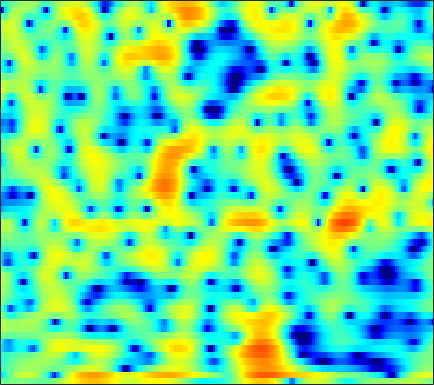

The data file committed next to this chart (first rows):
-0.71661, -0.7924, -0.77835, -0.67507, -0.55479, -0.37644, -0.20494, -0.1013, -0.0063101, 0.020097, -0.014201, -0.074632, -0.19658, -0.35072, -0.48415, -0.67167, -0.86098, -0.98929, -1.1157, -1.1711, -1.1416, -1.0613, -0.86077, -0.55749
-6.593, -5.528, -3.791, -2.151, -1.079, 0.1231, 1.088, 1.673, 2.283, 2.72, 2.997, 3.105, 3.126, 3.005, 2.823, 2.452, 1.925, 1.416, 0.564, -0.5339, -1.955, -3.309, -5.686, -9.078
-2.958, -2.636, -2.155, -1.638, -1.244, -0.7273, -0.2427, 0.08798, 0.4794, 0.8034, 1.055, 1.195, 1.319, 1.37, 1.362, 1.286, 1.142, 0.991, 0.7408, 0.4502, 0.1351, -0.1043, -0.405, -0.6558
-4.093, -3.531, -2.857, -2.26, -1.855, -1.366, -0.9292, -0.6322, -0.2761, 0.03737, 0.3107, 0.4924, 0.708, 0.8925, 1.011, 1.141, 1.239, 1.291, 1.327, 1.329, 1.288, 1.226, 1.098, 0.9121
-4.098, -3.772, -3.394, -3.058, -2.82, -2.52, -2.236, -2.038, -1.811, -1.629, -1.491, -1.404, -1.287, -1.133, -0.9706, -0.6555, -0.2303, 0.1464, 0.6893, 1.228, 1.715, 2.022, 2.331, 2.51
-5.801, -6.797, -8.135, -8.927, -8.796, -7.803, -6.54, -5.706, -4.934, -4.623, -4.835, -5.377, -6.715, -8.896, -10.95, -12.15, -9.258, -6.5, -3.437, -1.115, 0.648, 1.687, 2.767, 3.56
-4.861, -6.264, -8.242, -9.546, -9.406, -8.008, -6.346, -5.29, -4.278, -3.712, -3.558, -3.683, -4.1, -4.681, -5.04, -5.086, -4.378, -3.441, -1.976, -0.5593, 0.6629, 1.44, 2.307, 2.987
-0.2291, -0.5357, -0.8832, -1.103, -1.174, -1.161, -1.049, -0.9226, -0.749, -0.6094, -0.5223, -0.4876, -0.4667, -0.4567, -0.4422, -0.3932, -0.2858, -0.1682, 0.01571, 0.2012, 0.366, 0.4723, 0.6012, 0.7088
1.904, 1.739, 1.527, 1.35, 1.246, 1.153, 1.107, 1.095, 1.096, 1.117, 1.136, 1.137, 1.116, 1.069, 1.005, 0.872, 0.6615, 0.436, 0.02731, -0.5187, -1.198, -1.806, -2.72, -3.645
2.497, 2.179, 1.755, 1.382, 1.163, 0.9886, 0.9447, 0.9805, 1.094, 1.251, 1.42, 1.533, 1.644, 1.7, 1.702, 1.63, 1.444, 1.196, 0.6868, -0.08219, -1.205, -2.396, -4.653, -8.162
0.9601, -0.1189, -1.768, -3.391, -4.229, -4.392, -3.67, -2.934, -2.016, -1.296, -0.7942, -0.4998, -0.1711, 0.1563, 0.4205, 0.8059, 1.182, 1.433, 1.674, 1.719, 1.545, 1.277, 0.8073, 0.3111
-0.7586, -2.478, -5.593, -9.964, -13.22, -12.08, -8.708, -7.005, -5.725, -5.373, -5.794, -6.508, -7.694, -8.262, -7.539, -5.429, -3.122, -1.621, 0.01195, 1.237, 2.123, 2.632, 3.128, 3.438
0.3702, -0.3905, -1.448, -2.446, -3.089, -3.728, -4.188, -4.502, -5.033, -5.84, -7.076, -8.39, -10.57, -12.08, -11.31, -8.344, -5.294, -3.387, -1.372, 0.1891, 1.408, 2.133, 2.853, 3.336
1.162, 0.7018, 0.01058, -0.7311, -1.3, -2.062, -2.809, -3.346, -4.028, -4.605, -5.026, -5.248, -5.33, -5.061, -4.615, -3.75, -2.696, -1.843, -0.7301, 0.2862, 1.172, 1.708, 2.25, 2.627
1.961, 1.482, 0.7173, -0.1661, -0.9018, -1.983, -3.138, -4.025, -5.154, -6.063, -6.497, -6.403, -5.796, -4.832, -3.977, -2.782, -1.622, -0.8257, 0.1441, 0.9893, 1.657, 2.028, 2.378, 2.573
2.77, 2.228, 1.376, 0.3371, -0.5863, -2.06, -3.921, -5.687, -8.856, -13.93, -21.56, -17.13, -10.6, -6.685, -4.601, -2.466, -0.8032, 0.2167, 1.309, 2.133, 2.695, 2.966, 3.134, 3.033
2.109, 1.586, 0.8175, -0.04818, -0.7617, -1.796, -2.975, -3.939, -5.275, -6.463, -7.005, -6.629, -5.363, -3.745, -2.507, -0.9895, 0.3005, 1.147, 2.095, 2.806, 3.293, 3.512, 3.538, 3.22
-1.03, -1.703, -2.542, -3.157, -3.429, -3.593, -3.608, -3.594, -3.532, -3.433, -3.317, -3.119, -2.711, -2.184, -1.705, -0.9319, -0.05733, 0.6088, 1.492, 2.272, 2.93, 3.275, 3.49, 3.45
-5.972, -8, -11.41, -13.51, -12.05, -8.989, -6.643, -5.452, -4.445, -3.902, -3.724, -3.85, -4.246, -4.733, -5.008, -4.879, -3.878, -2.711, -1.014, 0.5883, 1.913, 2.673, 3.435, 3.926
-6.254, -7.445, -9.308, -10.15, -9.392, -7.506, -5.759, -4.775, -3.933, -3.688, -3.932, -4.574, -6.172, -9.04, -12.94, -27.24, -13.28, -8.016, -3.792, -0.9735, 0.9895, 2.091, 3.215, 3.954
-3.45, -3.419, -3.439, -3.36, -3.224, -2.944, -2.627, -2.424, -2.245, -2.265, -2.53, -2.825, -3.39, -4.014, -4.34, -4.378, -3.7, -2.812, -1.43, -0.07671, 1.077, 1.819, 2.61, 3.129
-1.525, -1.363, -1.196, -1.116, -1.089, -1.08, -1.099, -1.143, -1.253, -1.343, -1.48, -1.538, -1.577, -1.561, -1.463, -1.203, -0.8483, -0.4984, 0.02405, 0.5414, 1.014, 1.33, 1.629, 1.843
0.3856, 0.4541, 0.4802, 0.3823, 0.252, -0.01206, -0.3619, -0.6573, -1.083, -1.448, -1.661, -1.737, -1.638, -1.339, -1.044, -0.5723, -0.1085, 0.1916, 0.5004, 0.6713, 0.731, 0.6709, 0.4819, 0.3297
2.344, 2.357, 2.218, 1.952, 1.624, 0.9987, 0.1274, -0.6875, -1.962, -3.457, -4.687, -5.065, -4.484, -3.068, -1.904, -0.5675, 0.4935, 1.048, 1.452, 1.472, 1.03, 0.3773, -0.878, -2.707
1.68, 1.798, 1.772, 1.578, 1.259, 0.5756, -0.4867, -1.605, -3.692, -7.058, -12.85, -19, -11.56, -5.989, -3.351, -0.9091, 0.6844, 1.502, 2.146, 2.291, 1.867, 1.179, -0.4095, -2.984
-3.647, -3.172, -2.672, -2.473, -2.479, -2.684, -3.115, -3.613, -4.35, -5.085, -5.6, -5.646, -5.085, -3.954, -2.979, -1.677, -0.5081, 0.2051, 0.9439, 1.409, 1.651, 1.673, 1.513, 1.371
-8.867, -7.917, -7.016, -6.493, -6.247, -6.088, -6.027, -6.014, -6.026, -5.94, -5.826, -5.58, -5.083, -4.416, -3.767, -2.824, -1.781, -1.01, -0.04441, 0.801, 1.515, 1.938, 2.428, 2.788
-10.8, -10.12, -9.758, -9.651, -9.686, -9.704, -9.546, -9.243, -8.838, -8.537, -8.278, -8.172, -8.015, -7.58, -6.916, -5.507, -3.853, -2.545, -0.9275, 0.491, 1.642, 2.35, 3.128, 3.67
-9.647, -9.918, -10.98, -12.82, -14.93, -17.66, -16.88, -14.68, -12.13, -10.84, -10.58, -11.31, -13.77, -18.85, -19.52, -11.85, -6.663, -3.939, -1.254, 0.7386, 2.208, 3.061, 3.876, 4.416
-6.296, -6.867, -7.958, -9.818, -11.51, -13.44, -13.01, -11.29, -9.37, -7.941, -7.377, -7.353, -7.691, -7.846, -7.299, -5.351, -2.982, -1.297, 0.6163, 2.102, 3.171, 3.771, 4.237, 4.47
-3.046, -3.229, -3.582, -3.916, -4.113, -4.212, -4.048, -3.788, -3.258, -2.733, -2.246, -1.884, -1.447, -0.9347, -0.4824, 0.2463, 1.067, 1.665, 2.393, 2.954, 3.317, 3.399, 3.308, 2.9
-2.085, -1.981, -1.834, -1.596, -1.415, -1.121, -0.7896, -0.5459, -0.1558, 0.1912, 0.5485, 0.7873, 1.099, 1.399, 1.643, 1.931, 2.214, 2.391, 2.537, 2.551, 2.399, 2.115, 1.522, 0.5552
-3.546, -3.004, -2.179, -1.368, -0.8066, -0.1454, 0.4168, 0.7814, 1.159, 1.45, 1.661, 1.762, 1.852, 1.899, 1.921, 1.932, 1.923, 1.909, 1.85, 1.701, 1.406, 1.082, 0.4105, -0.5115
-7.595, -5.526, -3.253, -1.572, -0.5541, 0.4962, 1.263, 1.696, 2.035, 2.212, 2.182, 2.062, 1.786, 1.423, 1.114, 0.7939, 0.5822, 0.5259, 0.5734, 0.6707, 0.6825, 0.6239, 0.3334, -0.1469
-6.594, -4.41, -2.084, -0.3504, 0.6825, 1.736, 2.48, 2.82, 3.073, 3.007, 2.639, 2.15, 1.16, -0.1971, -1.419, -3.031, -3.855, -3.575, -2.402, -1.094, -0.06031, 0.4046, 0.7454, 0.6522
-1.693, -0.979, 0.02219, 0.9963, 1.633, 2.361, 2.897, 3.165, 3.33, 3.186, 2.721, 2.064, 0.7262, -1.42, -3.799, -9.07, -16.73, -11.3, -5.362, -2.218, -0.3869, 0.3985, 0.9448, 1.002
-1.661, -1.315, -0.8475, -0.2965, 0.09834, 0.6324, 1.137, 1.512, 1.857, 2.091, 2.094, 1.924, 1.473, 0.7436, 0.1234, -0.7019, -1.082, -0.981, -0.4513, 0.1973, 0.6548, 0.8598, 0.7783, 0.4553
-4.422, -4.261, -4.059, -3.921, -3.727, -3.305, -2.534, -1.808, -0.6995, 0.3659, 1.244, 1.784, 2.258, 2.55, 2.646, 2.704, 2.691, 2.669, 2.575, 2.38, 2.012, 1.595, 0.8025, -0.3169
-8.962, -8.559, -8.671, -9.807, -11.23, -12.84, -10.98, -8.093, -4.572, -1.888, 0.161, 1.34, 2.546, 3.41, 3.857, 4.262, 4.424, 4.405, 4.199, 3.757, 3.061, 2.291, 0.9645, -0.8879
-10.77, -10.01, -10.03, -10.96, -12.3, -13.81, -12.03, -9.189, -5.71, -2.873, -0.675, 0.6379, 2.021, 3.051, 3.63, 4.141, 4.396, 4.419, 4.243, 3.812, 3.123, 2.409, 1.198, -0.3082
-6.829, -6.97, -7.208, -7.353, -7.345, -7.01, -6.147, -5.264, -3.729, -2.17, -0.6954, 0.3066, 1.448, 2.336, 2.854, 3.318, 3.572, 3.62, 3.499, 3.189, 2.67, 2.187, 1.372, 0.4226
-3.467, -4.27, -5.27, -6.14, -6.467, -6.309, -5.505, -4.53, -3.093, -1.661, -0.3273, 0.5217, 1.49, 2.218, 2.602, 2.962, 3.119, 3.134, 3.018, 2.774, 2.409, 2.046, 1.476, 0.7618
-0.6643, -2.232, -4.935, -8.659, -12.33, -13.59, -8.791, -5.79, -2.876, -0.775, 0.7245, 1.56, 2.337, 2.804, 2.982, 3.033, 2.923, 2.778, 2.56, 2.319, 2.083, 1.856, 1.473, 0.9551
2.576, 1.231, -0.8751, -3.283, -4.836, -5.266, -3.63, -2.002, -0.08809, 1.364, 2.349, 2.829, 3.079, 2.957, 2.643, 1.905, 0.9784, 0.2684, -0.4016, -0.544, -0.2524, 0.08859, 0.38, 0.3784
3.861, 3.196, 2.352, 1.626, 1.26, 1.078, 1.245, 1.551, 1.994, 2.391, 2.613, 2.58, 2.253, 1.476, 0.5227, -1.388, -4.367, -7.788, -14.62, -11.91, -6.629, -4.221, -2.316, -1.388
2.747, 2.393, 1.959, 1.669, 1.536, 1.498, 1.611, 1.734, 1.944, 2.089, 2.092, 1.948, 1.535, 0.7944, -0.03082, -1.472, -3.34, -4.844, -6.342, -6.183, -4.777, -3.64, -2.386, -1.587
0.1853, -0.1713, -0.5962, -0.8467, -0.8458, -0.575, -0.08013, 0.3577, 0.9487, 1.418, 1.705, 1.8, 1.704, 1.402, 1.055, 0.4756, -0.1668, -0.5953, -1.006, -1.141, -1.032, -0.8848, -0.6117, -0.3675
-3.051, -3.924, -5.419, -6.891, -7.1, -5.674, -3.476, -1.905, -0.2728, 0.9248, 1.72, 2.084, 2.304, 2.266, 2.124, 1.798, 1.423, 1.139, 0.8359, 0.6319, 0.5488, 0.5696, 0.6066, 0.6388
-4.127, -5.174, -7.807, -12.46, -14.81, -9.124, -4.384, -2.006, 0.1873, 1.655, 2.555, 2.925, 3.096, 2.919, 2.63, 2.029, 1.323, 0.7763, 0.191, -0.1356, -0.122, 0.101, 0.4275, 0.7152
-2.001, -1.892, -1.917, -1.866, -1.549, -0.7174, 0.4292, 1.293, 2.316, 3.044, 3.436, 3.483, 3.241, 2.632, 1.888, 0.5019, -1.402, -3.198, -5.747, -6.945, -5.593, -3.947, -2.067, -0.7585
-0.6945, -0.1365, 0.4941, 1.027, 1.422, 1.917, 2.37, 2.689, 2.987, 3.103, 3.014, 2.799, 2.247, 1.389, 0.459, -1.175, -3.499, -5.865, -10.14, -12.9, -9.437, -6.634, -4.021, -2.361
-0.3361, 0.3905, 1.18, 1.784, 2.12, 2.46, 2.661, 2.709, 2.64, 2.428, 2.07, 1.722, 1.146, 0.4145, -0.1972, -1.111, -2.113, -2.823, -3.603, -3.916, -3.705, -3.353, -2.741, -2.22
0.5526, 1.274, 2.004, 2.524, 2.76, 2.906, 2.854, 2.663, 2.259, 1.699, 1.015, 0.4545, -0.2365, -0.805, -1.088, -1.363, -1.501, -1.548, -1.542, -1.484, -1.388, -1.337, -1.304, -1.405
2.101, 2.562, 3.037, 3.356, 3.489, 3.443, 3.133, 2.719, 1.878, 0.6567, -0.9162, -2.272, -3.983, -4.755, -4.562, -3.623, -2.542, -1.874, -1.168, -0.6946, -0.3906, -0.2151, -0.1685, -0.3181
2.084, 2.266, 2.611, 2.937, 3.127, 3.193, 2.948, 2.532, 1.518, -0.1279, -2.699, -5.614, -12.44, -24.02, -12.32, -6.756, -4.07, -2.861, -1.928, -1.381, -1.026, -0.7739, -0.4262, -0.0854
-2.374, -2.173, -1.037, 0.3068, 1.126, 1.92, 2.29, 2.266, 1.848, 1.032, -0.1588, -1.193, -2.526, -3.24, -3.268, -2.923, -2.64, -2.692, -3.206, -4.137, -5.02, -5.18, -4.085, -2.298
-22.86, -13.66, -6.285, -2.709, -1.075, 0.3556, 1.216, 1.576, 1.819, 1.803, 1.616, 1.417, 1.099, 0.7362, 0.4162, -0.09741, -0.8806, -1.804, -3.691, -6.983, -13.59, -20.57, -10.21, -4.794
-3.37, -3.51, -3.055, -2.312, -1.757, -1.173, -0.6968, -0.3407, 0.115, 0.5503, 0.9439, 1.174, 1.401, 1.465, 1.409, 1.153, 0.6528, 0.1075, -0.8184, -1.871, -2.702, -2.953, -2.509, -1.563
